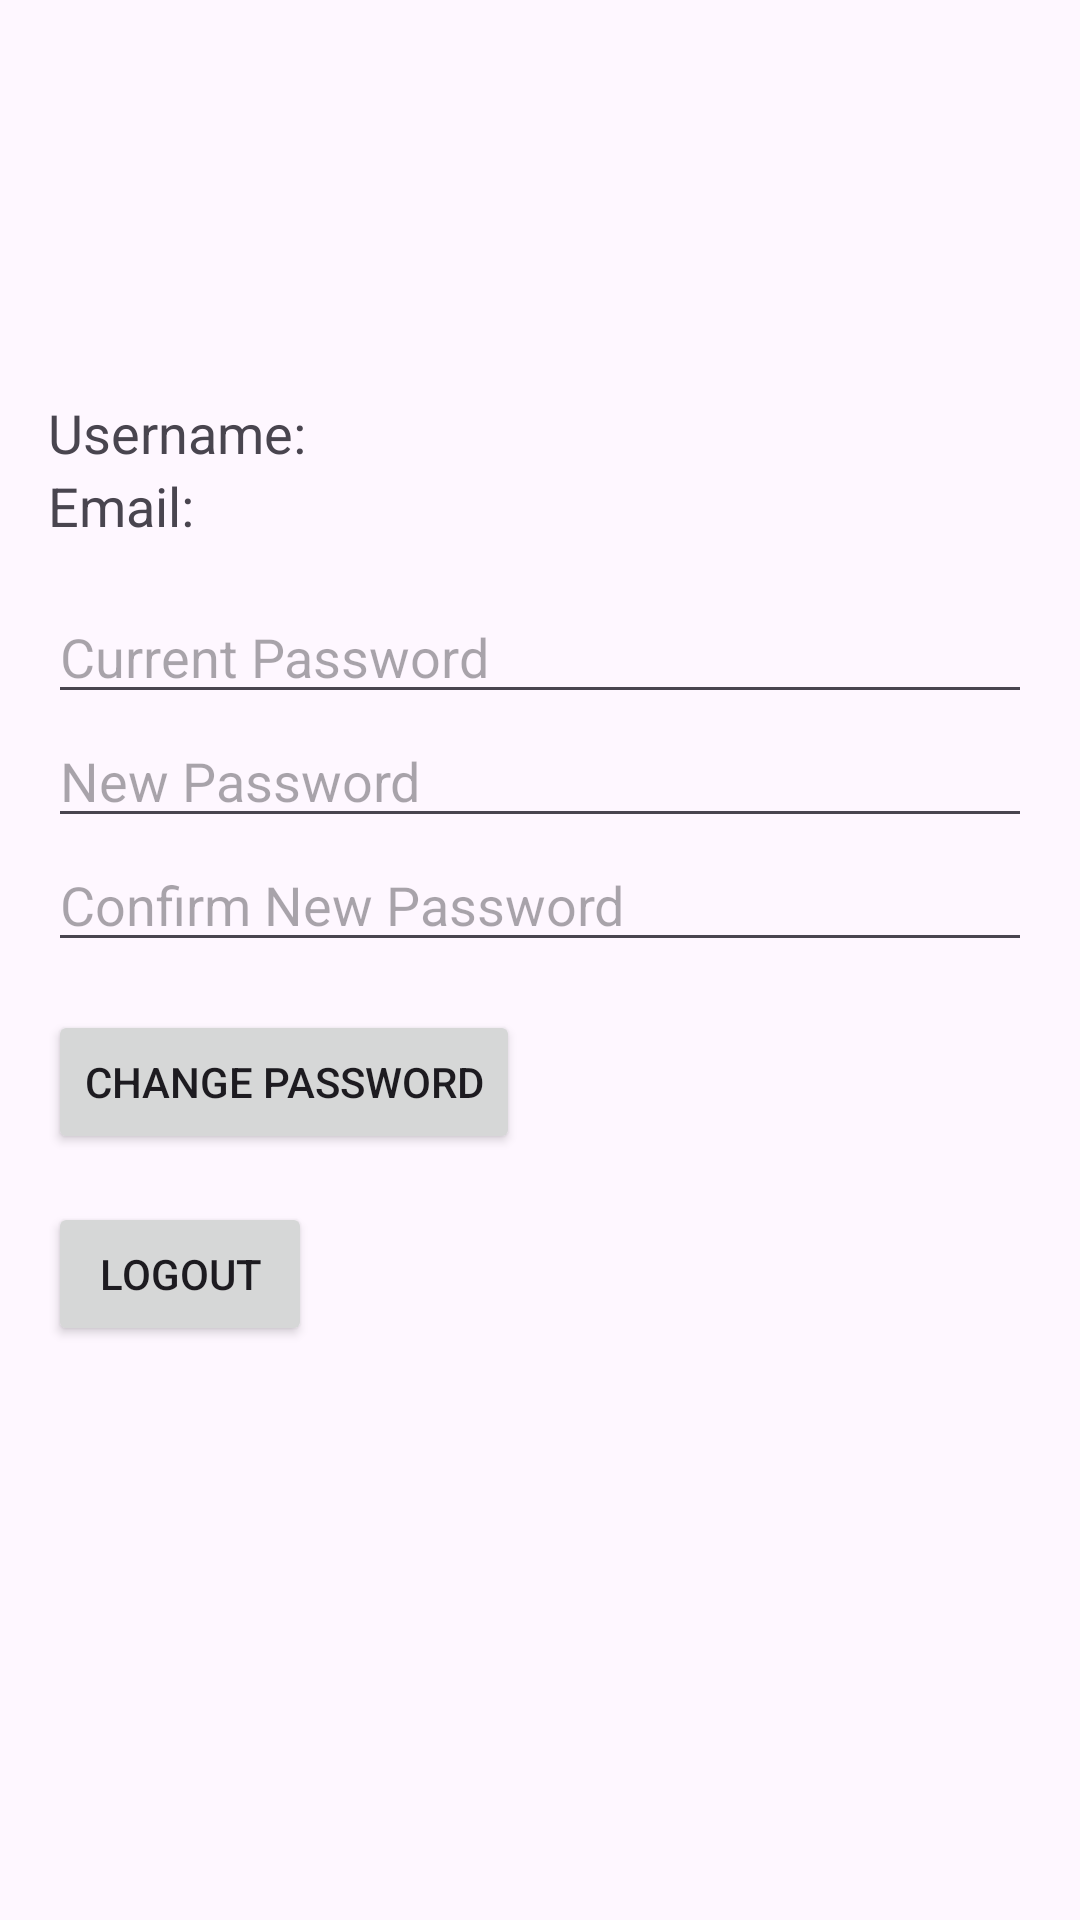

Layout XML and referenced resources for this Android screen:
<!-- AndroidManifest.xml: application theme Base.Theme.Videoteca -->
<!-- res/layout/activity_account.xml -->
<?xml version="1.0" encoding="utf-8"?>
<RelativeLayout xmlns:android="http://schemas.android.com/apk/res/android"
    android:layout_width="match_parent"
    android:layout_height="match_parent"
    android:padding="16dp">

    
    <ImageView
        android:id="@+id/profileImageView"
        android:layout_width="100dp"
        android:layout_height="100dp"
        android:layout_centerHorizontal="true"
        android:layout_marginBottom="16dp"
        android:src="@drawable/account"
        android:contentDescription="Profile Image" />

    
    <TextView
        android:id="@+id/usernameTextView"
        android:layout_width="wrap_content"
        android:layout_height="wrap_content"
        android:layout_below="@id/profileImageView"
        android:text="Username: "
        android:textSize="18sp" />

    <TextView
        android:id="@+id/emailTextView"
        android:layout_width="wrap_content"
        android:layout_height="wrap_content"
        android:layout_below="@id/usernameTextView"
        android:text="Email: "
        android:textSize="18sp" />

    
    <EditText
        android:id="@+id/currentPasswordEditText"
        android:layout_width="match_parent"
        android:layout_height="wrap_content"
        android:layout_below="@id/emailTextView"
        android:layout_marginTop="16dp"
        android:hint="Current Password"
        android:inputType="textPassword" />

    <EditText
        android:id="@+id/newPasswordEditText"
        android:layout_width="match_parent"
        android:layout_height="wrap_content"
        android:layout_below="@id/currentPasswordEditText"
        android:hint="New Password"
        android:inputType="textPassword" />

    <EditText
        android:id="@+id/confirmNewPasswordEditText"
        android:layout_width="match_parent"
        android:layout_height="wrap_content"
        android:layout_below="@id/newPasswordEditText"
        android:hint="Confirm New Password"
        android:inputType="textPassword" />

    
    <Button
        android:id="@+id/changePasswordButton"
        android:layout_width="wrap_content"
        android:layout_height="wrap_content"
        android:layout_below="@id/confirmNewPasswordEditText"
        android:layout_marginTop="16dp"
        android:text="Change Password" />

    
    <Button
        android:id="@+id/logoutButton"
        android:layout_width="wrap_content"
        android:layout_height="wrap_content"
        android:layout_below="@id/changePasswordButton"
        android:layout_marginTop="16dp"
        android:text="Logout" />

</RelativeLayout>
<!-- resources referenced by this layout -->
<resources>
  <style name="Base.Theme.Videoteca" parent="Theme.Material3.DayNight.NoActionBar">
          <item name="colorPrimary">@color/darkGray</item> --&gt;
      </style>
  <color name="darkGray">#222</color>
</resources>
